The GitHub repository thiroong/smart-closet contains a labelled image folder "datasets" with 18 categories: 0_coat, 1_padding, 2_shortsleeve, 3_longsleeve, 4_shirt, 5_pants, 6_dress, bluejeans, coat, knit, longpants, longtshirt, padding, shirt, shortT, shorts, skirt, socks. Examples follow, each with its label.

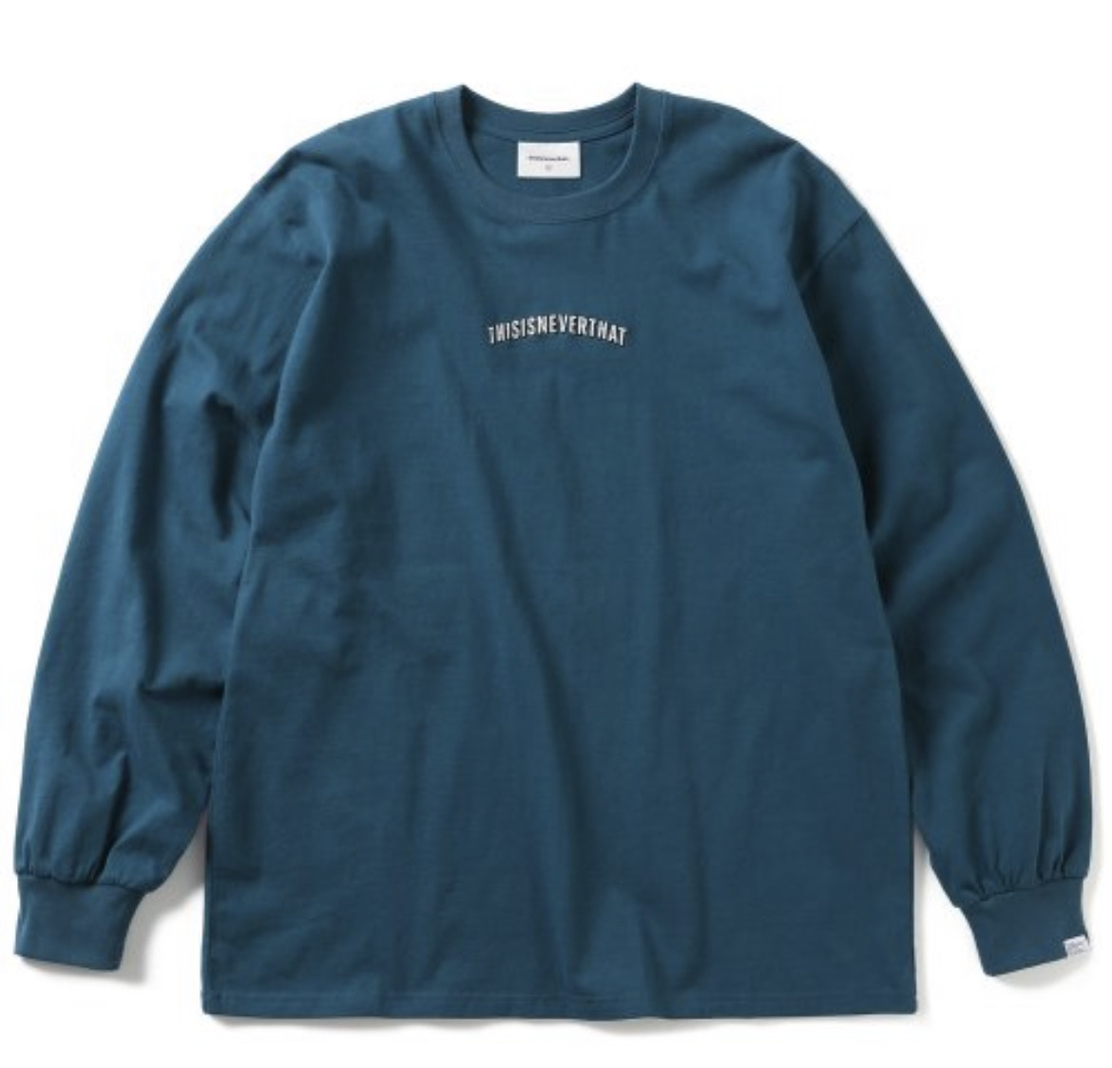
Label: 3_longsleeve

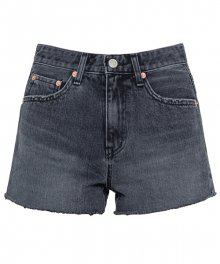
Label: 5_pants

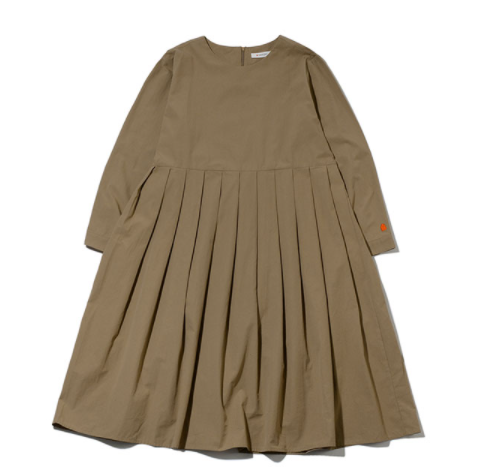
Label: 6_dress

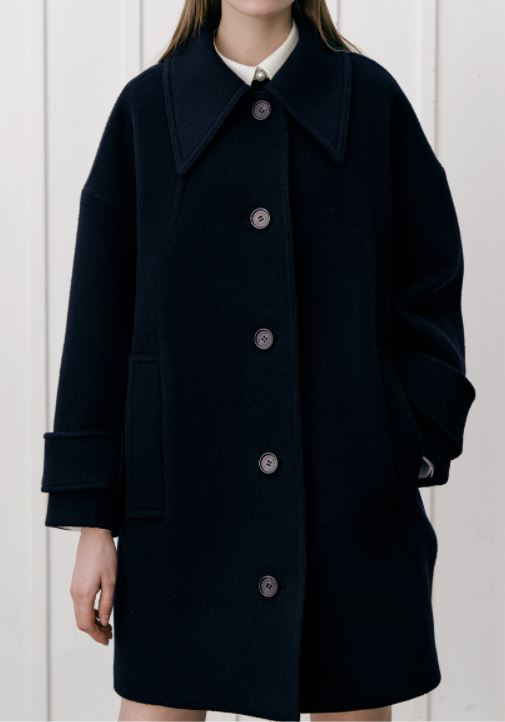
Label: 0_coat

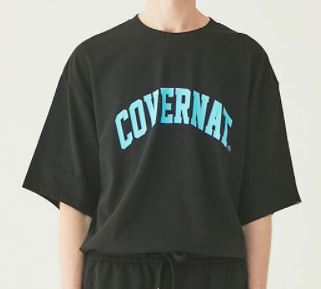
Label: 2_shortsleeve
